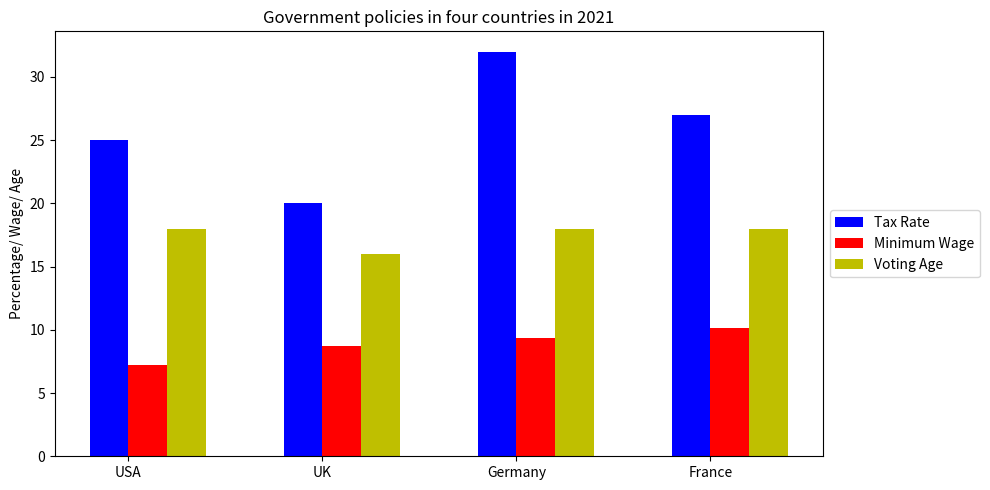

The matplotlib source for this figure: (Note: this script raises an exception after producing the figure.)

import matplotlib.pyplot as plt
import numpy as np

# Set figure size
plt.figure(figsize=(10,5))

# Set labels
labels = ['USA', 'UK', 'Germany', 'France']

# Set data
Tax_Rate = [25, 20, 32, 27]
Minimum_Wage = [7.25, 8.72, 9.35, 10.15]
Voting_Age = [18, 16, 18, 18]

# Create bar chart
x = np.arange(len(labels))  # the label locations
width = 0.2  # the width of the bars

# Define bar commands
ax = plt.subplot()
ax.bar(x - width/2, Tax_Rate, width, label='Tax Rate', color='b')
ax.bar(x + width/2, Minimum_Wage, width, label='Minimum Wage', color='r')
ax.bar(x + width + width/2, Voting_Age, width, label='Voting Age', color='y')

# Set labels and title
ax.set_ylabel('Percentage/ Wage/ Age')
ax.set_title('Government policies in four countries in 2021')
ax.set_xticks(x)
ax.set_xticklabels(labels)

# Set legend
ax.legend(loc='center left', bbox_to_anchor=(1, 0.5))

# Automatically resize the image
plt.tight_layout()

# Save figure
plt.savefig('bar chart/png/126.png')

# Clear current image state
plt.clf()
